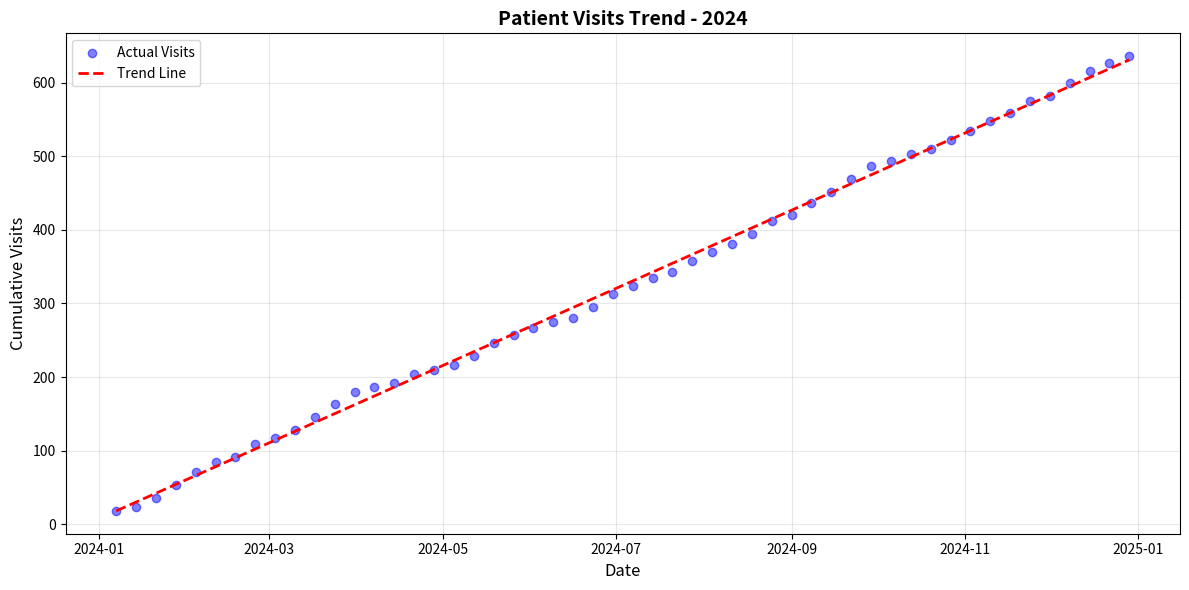
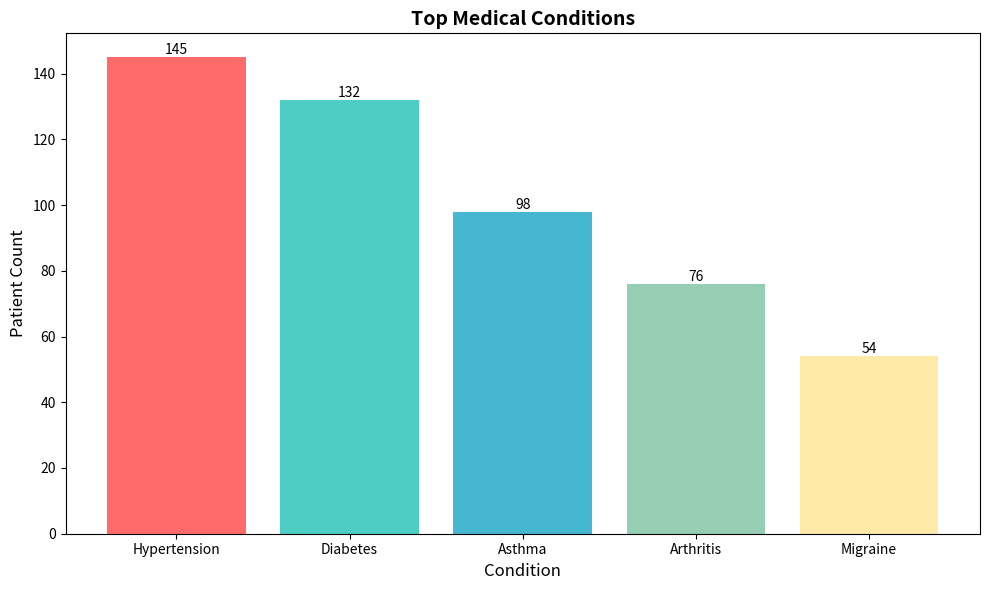

These figures' Python source, in order:
"""
Example script to generate trend line visualizations
This demonstrates image generation capability for data analysis
"""

import matplotlib.pyplot as plt
import numpy as np
import pandas as pd

# Example: Generate trend line for patient visits over time
def generate_trend_line():
    # Sample data - in real usage, this would come from your database
    dates = pd.date_range(start='2024-01-01', end='2024-12-31', freq='W')
    visits = np.cumsum(np.random.randint(5, 20, len(dates)))  # Cumulative visits with random growth
    
    # Create figure
    fig, ax = plt.subplots(figsize=(12, 6))
    
    # Plot actual data
    ax.scatter(dates, visits, alpha=0.5, label='Actual Visits', color='blue')
    
    # Calculate and plot trend line (linear regression)
    x_numeric = np.arange(len(dates))
    z = np.polyfit(x_numeric, visits, 1)
    p = np.poly1d(z)
    ax.plot(dates, p(x_numeric), 'r--', linewidth=2, label='Trend Line')
    
    # Formatting
    ax.set_title('Patient Visits Trend - 2024', fontsize=14, fontweight='bold')
    ax.set_xlabel('Date', fontsize=12)
    ax.set_ylabel('Cumulative Visits', fontsize=12)
    ax.legend()
    ax.grid(True, alpha=0.3)
    
    plt.tight_layout()
    plt.savefig('trend_line_example.png', dpi=150)
    print("Trend line chart saved as 'trend_line_example.png'")
    plt.close()

# Example: Generate bar chart for conditions
def generate_condition_chart():
    conditions = ['Hypertension', 'Diabetes', 'Asthma', 'Arthritis', 'Migraine']
    counts = [145, 132, 98, 76, 54]
    
    fig, ax = plt.subplots(figsize=(10, 6))
    bars = ax.bar(conditions, counts, color=['#FF6B6B', '#4ECDC4', '#45B7D1', '#96CEB4', '#FFEAA7'])
    
    ax.set_title('Top Medical Conditions', fontsize=14, fontweight='bold')
    ax.set_xlabel('Condition', fontsize=12)
    ax.set_ylabel('Patient Count', fontsize=12)
    
    # Add value labels on bars
    for bar in bars:
        height = bar.get_height()
        ax.text(bar.get_x() + bar.get_width()/2., height, f'{int(height)}',
                ha='center', va='bottom')
    
    plt.tight_layout()
    plt.savefig('conditions_chart.png', dpi=150)
    print("Conditions chart saved as 'conditions_chart.png'")
    plt.close()

if __name__ == '__main__':
    generate_trend_line()
    generate_condition_chart()
    print("All charts generated successfully!")
